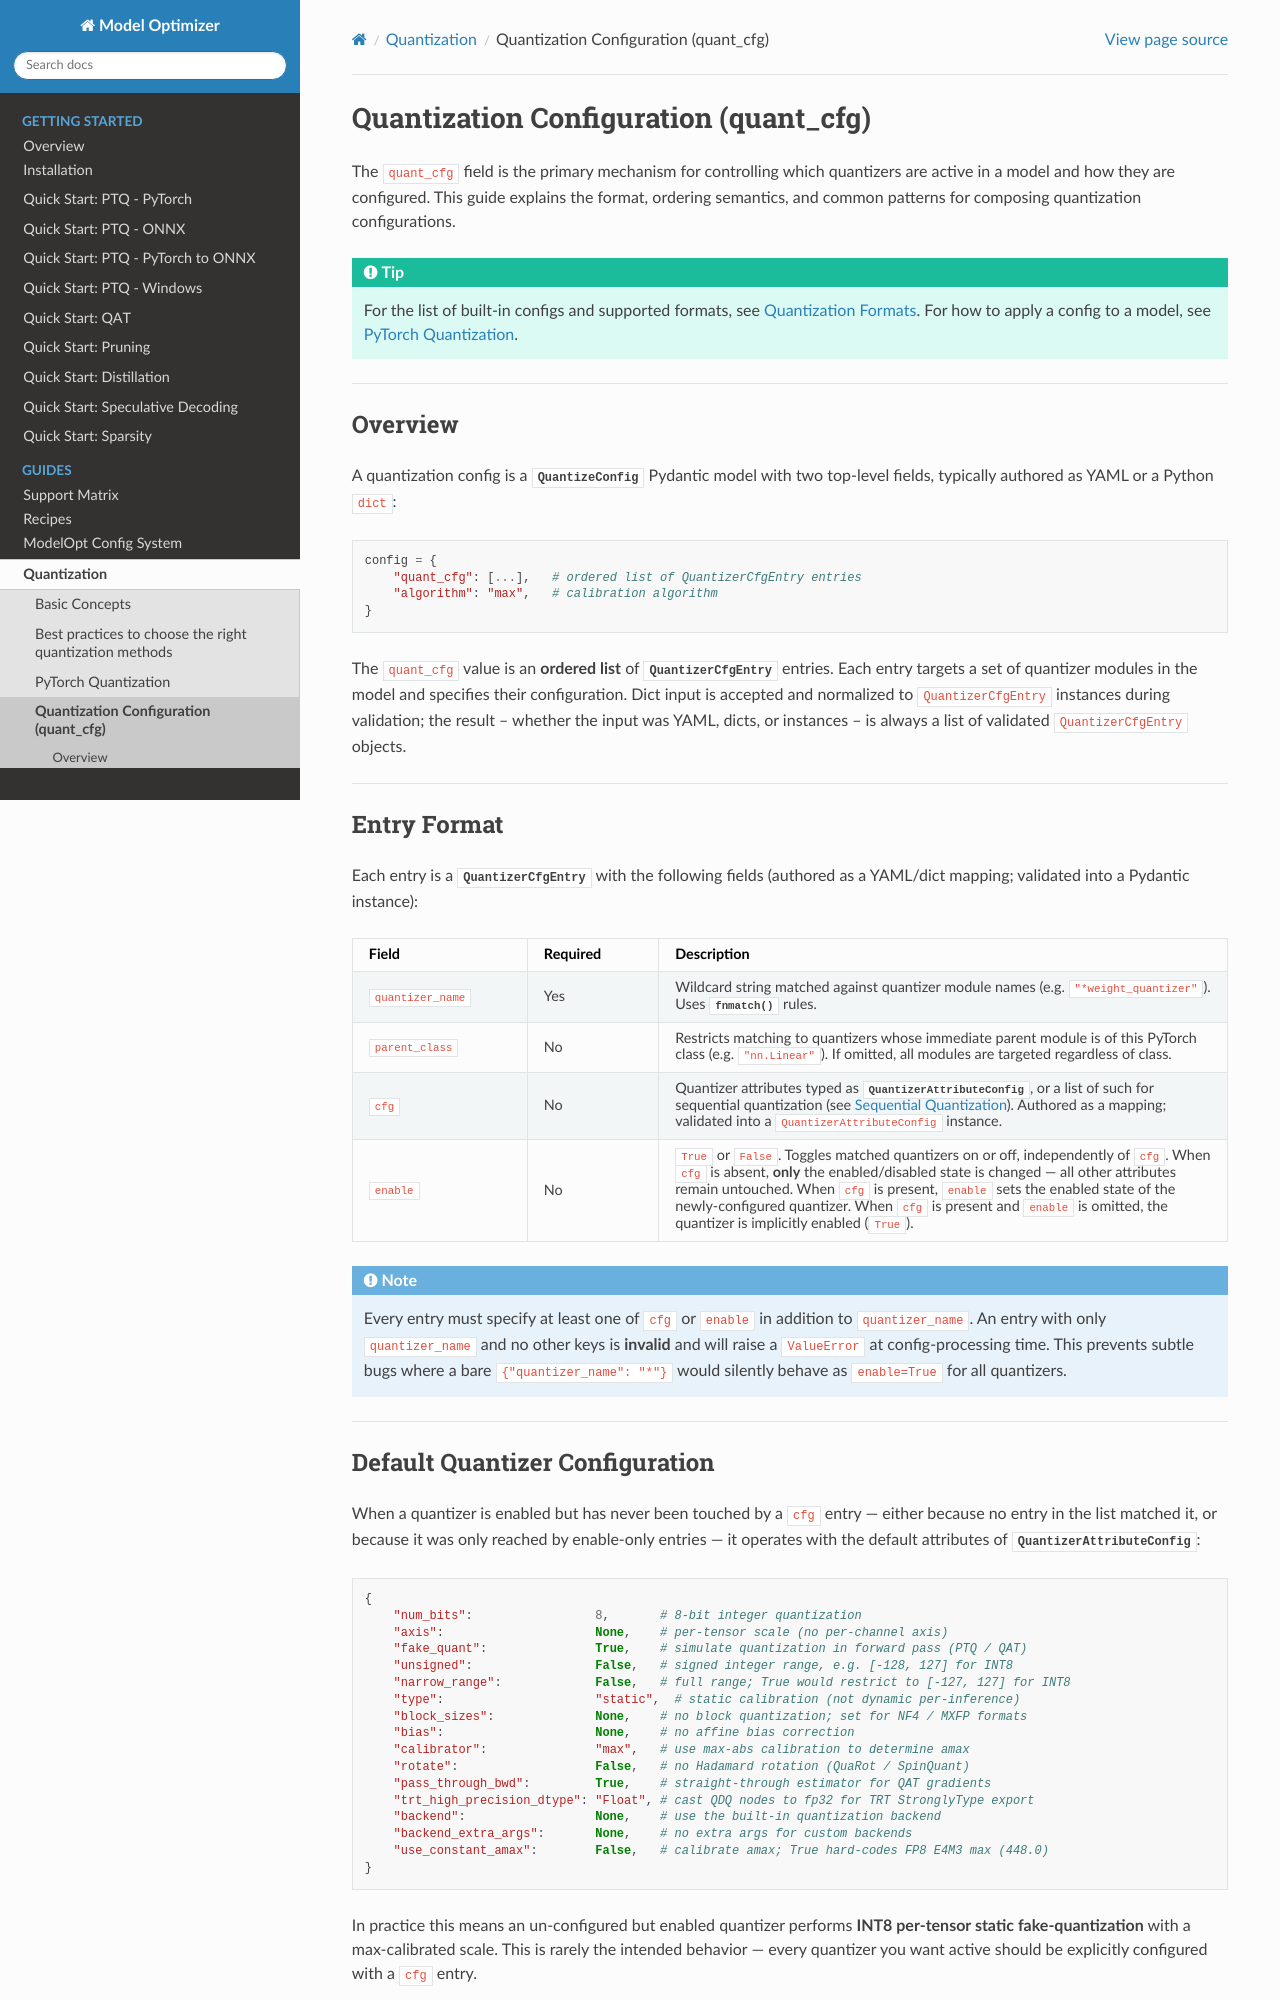

repository: HannisLee/modelopt · page: guides/_quant_cfg.html · generator: sphinx

.. _quant-cfg:

======================================
Quantization Configuration (quant_cfg)
======================================

The ``quant_cfg`` field is the primary mechanism for controlling which quantizers are active in a
model and how they are configured. This guide explains the format, ordering semantics, and common
patterns for composing quantization configurations.

.. tip::

    For the list of built-in configs and supported formats, see :any:`quantization-formats`.
    For how to apply a config to a model, see :any:`_pytorch_quantization`.

----------

Overview
========

A quantization config is a :class:`QuantizeConfig
<modelopt.torch.quantization.config.QuantizeConfig>` Pydantic model with two
top-level fields, typically authored as YAML or a Python ``dict``:

.. code-block:: python

    config = {
        "quant_cfg": [...],   # ordered list of QuantizerCfgEntry entries
        "algorithm": "max",   # calibration algorithm
    }

The ``quant_cfg`` value is an **ordered list** of :class:`QuantizerCfgEntry
<modelopt.torch.quantization.config.QuantizerCfgEntry>` entries. Each entry
targets a set of quantizer modules in the model and specifies their
configuration. Dict input is accepted and normalized to ``QuantizerCfgEntry``
instances during validation; the result -- whether the input was YAML, dicts,
or instances -- is always a list of validated ``QuantizerCfgEntry`` objects.

----------

Entry Format
============

Each entry is a :class:`QuantizerCfgEntry
<modelopt.torch.quantization.config.QuantizerCfgEntry>` with the following
fields (authored as a YAML/dict mapping; validated into a Pydantic instance):

.. list-table::
   :header-rows: 1
   :widths: 20 15 65

   * - Field
     - Required
     - Description
   * - ``quantizer_name``
     - Yes
     - Wildcard string matched against quantizer module names (e.g. ``"*weight_quantizer"``).
       Uses :func:`fnmatch` rules.
   * - ``parent_class``
     - No
     - Restricts matching to quantizers whose immediate parent module is of this PyTorch class
       (e.g. ``"nn.Linear"``). If omitted, all modules are targeted regardless of class.
   * - ``cfg``
     - No
     - Quantizer attributes typed as :class:`QuantizerAttributeConfig
       <modelopt.torch.quantization.config.QuantizerAttributeConfig>`, or a
       list of such for sequential quantization (see
       :ref:`sequential-quantizers`). Authored as a mapping; validated into a
       ``QuantizerAttributeConfig`` instance.
   * - ``enable``
     - No
     - ``True`` or ``False``. Toggles matched quantizers on or off, independently of ``cfg``.
       When ``cfg`` is absent, **only** the enabled/disabled state is changed — all other
       attributes remain untouched. When ``cfg`` is present, ``enable`` sets the enabled state
       of the newly-configured quantizer. When ``cfg`` is present and ``enable`` is omitted,
       the quantizer is implicitly enabled (``True``).

.. note::

    Every entry must specify at least one of ``cfg`` or ``enable`` in addition to
    ``quantizer_name``.  An entry with only ``quantizer_name`` and no other keys is **invalid**
    and will raise a ``ValueError`` at config-processing time.  This prevents subtle bugs where
    a bare ``{"quantizer_name": "*"}`` would silently behave as ``enable=True`` for all
    quantizers.

----------
